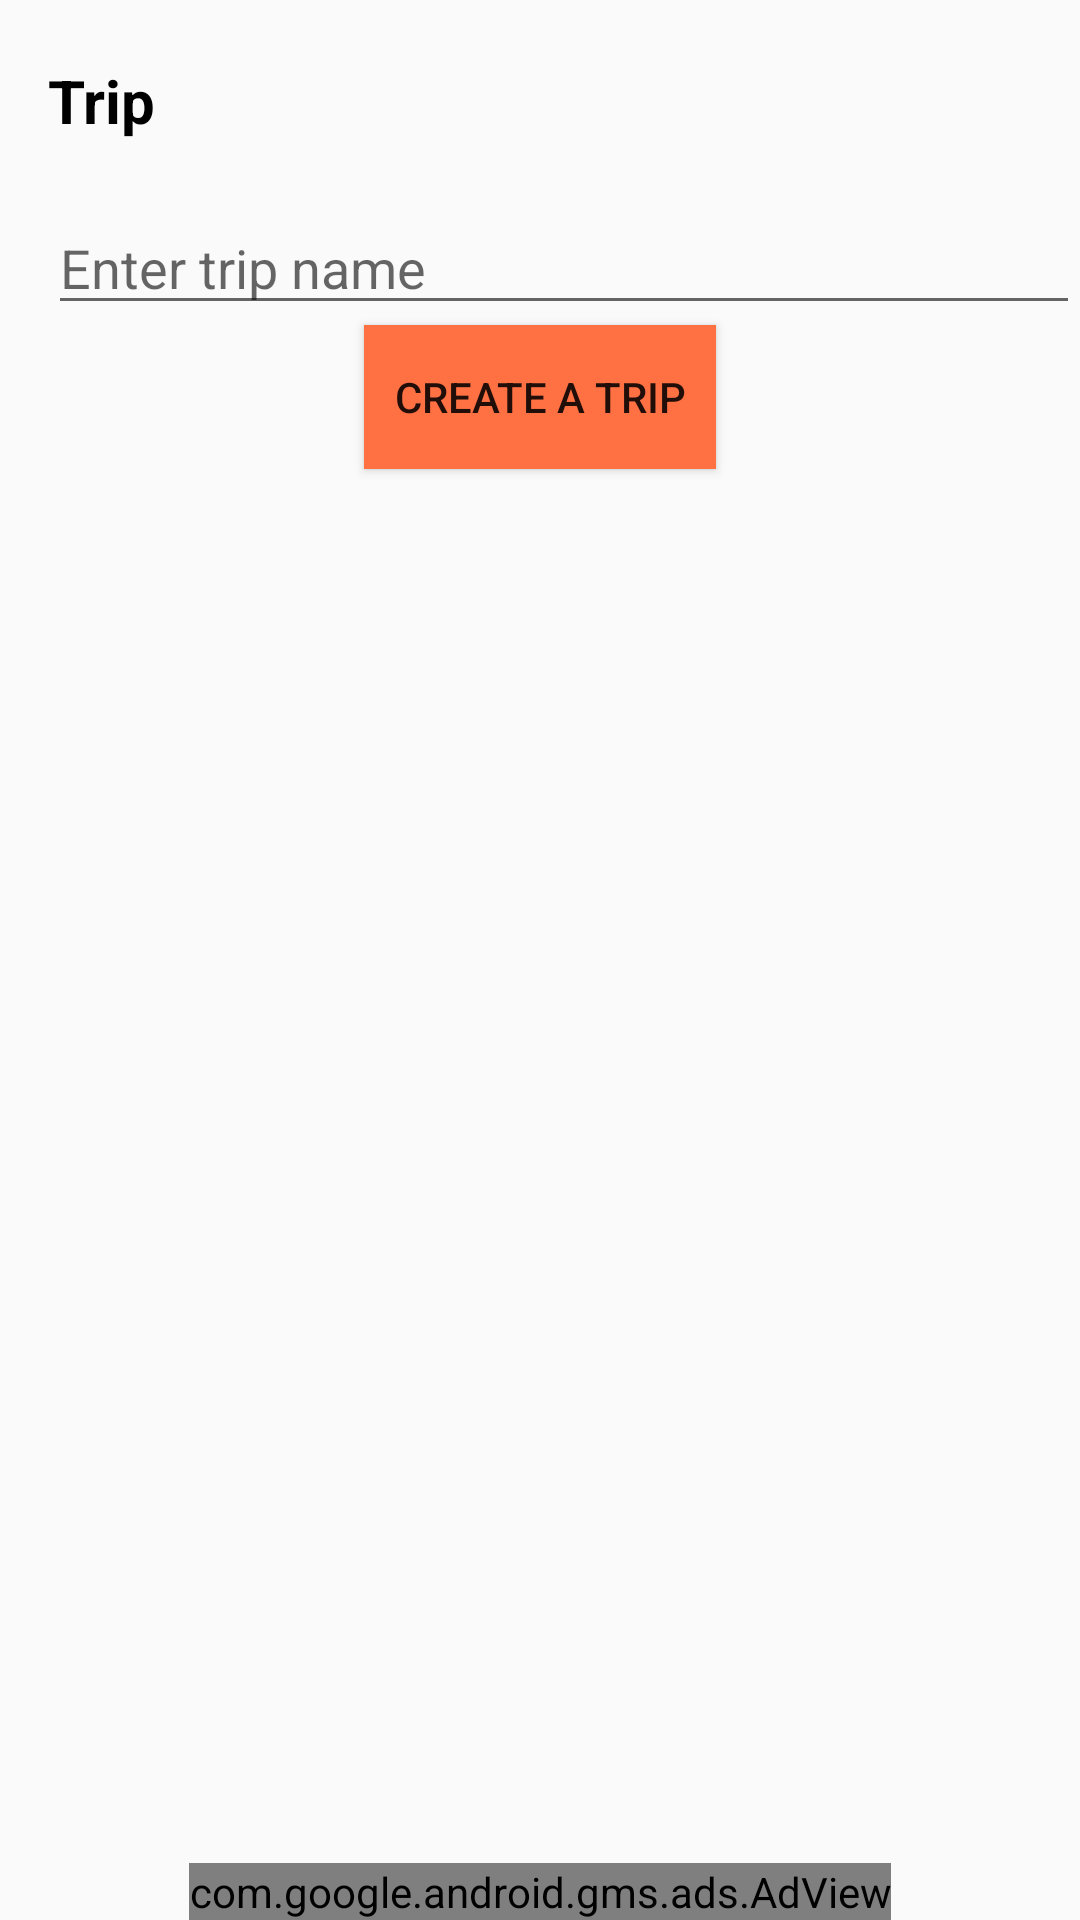

Reconstruct the res/layout file that produces this screen, plus the resources it refers to.
<!-- AndroidManifest.xml: application theme Theme.Bacon -->
<!-- res/layout/activity_main.xml -->
<?xml version="1.0" encoding="utf-8"?>
<RelativeLayout xmlns:android="http://schemas.android.com/apk/res/android"
    xmlns:tools="http://schemas.android.com/tools"
    android:layout_width="match_parent"
    android:layout_height="match_parent"
    android:orientation="vertical"
    tools:context=".MainActivity">

    <TextView
        android:id="@+id/trip"
        android:layout_width="wrap_content"
        android:layout_height="wrap_content"
        android:layout_marginStart="16dp"
        android:layout_marginTop="20dp"
        android:text="@string/trip"
        android:textSize="20sp"
        android:textColor="#000"
        android:textStyle="bold"
        />

    <EditText
        android:id="@+id/trip_input"
        android:layout_width="match_parent"
        android:layout_height="wrap_content"
        android:layout_marginStart="16dp"
        android:layout_marginTop="20dp"
        android:inputType="text"
        android:layout_below="@+id/trip"
        android:hint="@string/enter_trip_name"/>

    <Button
        android:id="@+id/create_trip_button"
        android:layout_width="wrap_content"
        android:layout_height="wrap_content"
        android:layout_centerHorizontal="true"
        android:background="@color/colorAccent"
        android:paddingStart="10dp"
        android:paddingEnd="10dp"
        android:layout_below="@+id/trip_input"
        android:text="@string/create_trip"></Button>

    <com.google.android.gms.ads.AdView
        xmlns:ads="http://schemas.android.com/apk/res-auto"
        android:id="@+id/ad_view"
        android:layout_width="wrap_content"
        android:layout_height="wrap_content"
        android:layout_centerHorizontal="true"
        android:layout_alignParentBottom="true"
        android:layout_gravity="bottom"
        ads:adSize="BANNER"
        ads:adUnitId="ca-app-pub-3940256099942544/6300978111">
    </com.google.android.gms.ads.AdView>

</RelativeLayout>
<!-- resources referenced by this layout -->
<resources>
  <color name="colorAccent">#ff7043</color>
  <string name="create_trip">Create a trip</string>
  <string name="enter_trip_name">Enter trip name</string>
  <string name="trip">Trip</string>
  <style name="Theme.Bacon" parent="Theme.AppCompat.Light.DarkActionBar">
          
          <item name="colorPrimary">@color/colorPrimary</item>
          <item name="colorPrimaryDark">@color/colorPrimaryDark</item>
          <item name="colorAccent">@color/colorAccent</item>
      </style>
  <color name="colorPrimary">#26a69a</color>
  <color name="colorPrimaryDark">#00766c</color>
</resources>
